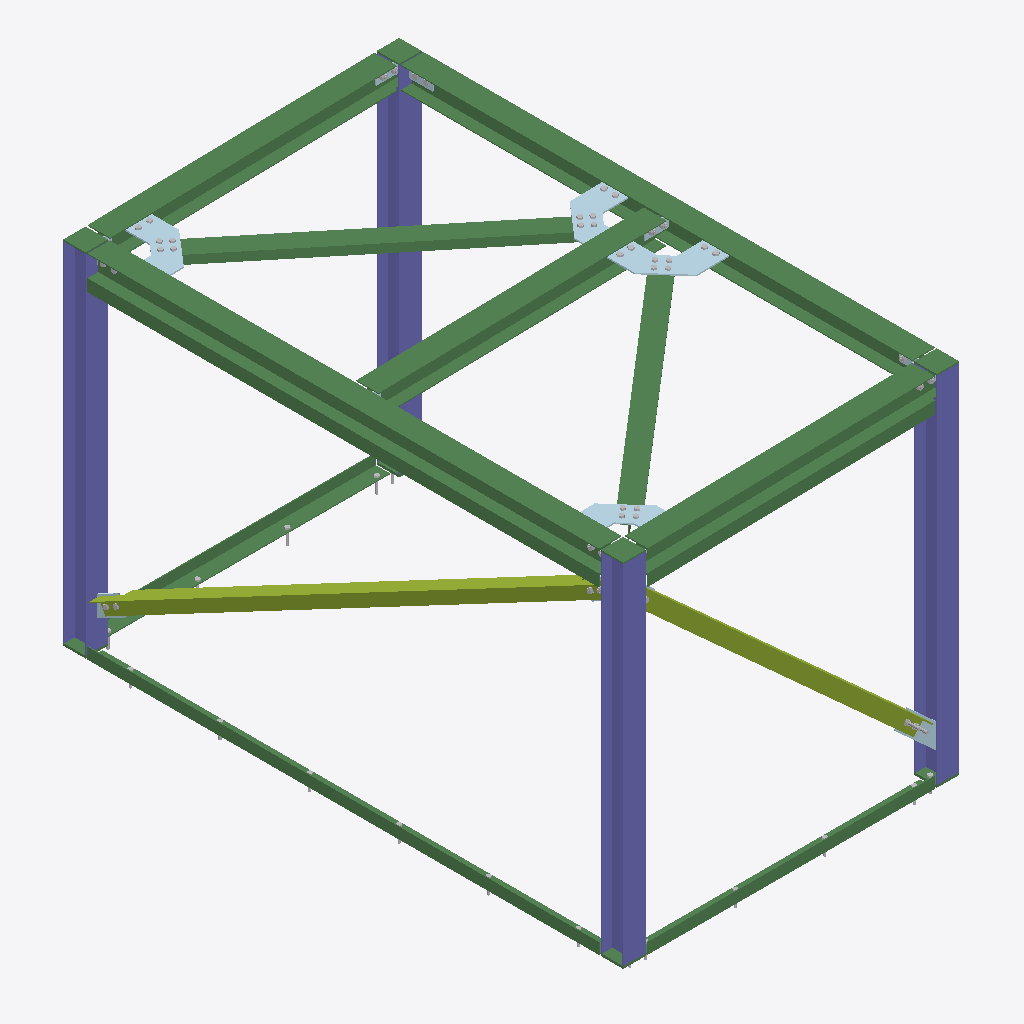
Isometric view of an IFC building model (IFC-SPF (STEP), schema IFC2X3, length unit millimetre), seen from the south-west, elements coloured by IFC class: 23 other elements (light grey), 20 beams (green), 10 plates (pale blue), 4 columns (violet), 2 members (olive).
Extent 2.3 m × 3.8 m × 2.5 m (x, y, z). Storeys (1): Undefined at 0.00 m. Elements (91): 35 IfcMechanicalFastener, 29 IfcBeam, 20 IfcPlate, 4 IfcColumn, 3 IfcMember.

HEADER;
FILE_DESCRIPTION(('ViewDefinition[CoordinationView_V2.0, QuantityTakeOffAddOnView]','ExchangeRequirement[Structural, SurfaceGeometry]','Option [BaseQuantities:On]','Option [GridExport:On]','Option [Assemblies:Off]','Option [Bolts:On]','Option [Rebars:On]','Option [PourObjects:Off]','Option [Welds:Off]','Option [SurfaceTreatments:On]','Option [LocationBy:0]','Option [ViewColors:Off]','[3 more]'),'2;1');
FILE_NAME('405500.ifc','2023-03-08T19:20:48',(''),(''),'IFC Database Version: Work','Tekla Structures 2019i Service Pack 13, IFC Export Version: 4.0.0.0 Nov  2 2021','');
FILE_SCHEMA(('IFC2X3'));
ENDSEC;
DATA;
#37=IFCPROJECT('2rZ9P7FT1FhuiRKGhT7C_l',#5,'Project',$,$,$,$,(#11),#36);
#39=IFCSITE('0b6m9RhrP9kwc0cYcbFITM',#5,'Site',$,$,#38,$,$,.ELEMENT.,$,$,$,$,$);
#41=IFCBUILDING('2FGwy856PByv$Y7yxhZ_q_',#5,'Undefined',$,$,#40,$,$,.ELEMENT.,$,$,$);
#43=IFCBUILDINGSTOREY('0cABOusZn3AP4bZ_VL9P8F',#5,'Undefined',$,$,#42,$,$,.ELEMENT.,0.0);
#6146=IFCBEAM('3bwGzVq5TBdA_H_oFArP_T',#438,'BEAM','W6X15','W6X15',#6143,#6145,'IDe5e90f5f-d057-4b9c-af91-fb23cad59f9d');
#6126=IFCBEAM('1pq04zaP1DMu9CJ7unH$_8',#438,'BEAM','W6X15','W6X15',#6054,#6125,'ID73d0013d-9190-4d5b-824c-4c7e3147ff88');
#6233=IFCCOLUMN('359ser3wP9YhtSwojEorq0',#438,'COLUMN','W6X15','W6X15',#6157,#6232,'IDc5276a35-0fa6-498a-bddc-eb2b4ecb5d00');
#6345=IFCCOLUMN('1sMINFO6LCGviYFSAFEayK',#438,'COLUMN','W6X15','W6X15',#6342,#6344,'ID765925cf-6065-4c43-9b22-3dc28f3a4f14');
#6310=IFCCOLUMN('1rPZ485uj51h0jr7ElJqEe',#438,'COLUMN','W6X15','W6X15',#6253,#6309,'ID75663108-178b-4506-b02d-d473af4f43a8');
#5772=IFCBEAM('0vhoNw$IrDpxqBniRDvR5Z',#438,'BEAM','W6X15','W6X15',#5456,#5771,'ID39af25fa-fd2d-4dcf-bd0b-c6c6cde5b163');
#6043=IFCBEAM('1LltcdyXPD_uGkjbtfO9nn',#438,'BEAM','W6X15','W6X15',#6037,#6042,'ID55bf79a7-f216-4dfb-842e-b65de9609c71');
#6021=IFCBEAM('02V8w1krjFnfASTW0njRh0',#438,'BEAM','W6X15','W6X15',#5793,#6020,'ID027c8e81-bb5b-4fc6-929c-760031b5bac0');
#5047=IFCMEMBER('0X6Qes1Kf4481YxJVRlU4s',#438,'VERTICAL BRACE','WT4X9','WT4X9',#4975,#5046,'ID2119aa36-054a-[number]-ed37dbbde136');
#6330=IFCCOLUMN('0hhupsdez5OfaQu3zW2koa',#438,'COLUMN','W6X15','W6X15',#6327,#6329,'ID2baf8cf6-9e8f-4562-991a-e03f600aeca4');
#5420=IFCBEAM('0DcyfxX6HE0RaVGAae2yE0',#438,'HORIZONTAL BRACE','WT4X9','WT4X9',#5368,#5419,'ID0d9bca7b-8464-4e01-b91f-40a9280bc380');
#5115=IFCBEAM('1bZmCW_Mb97fAsAHnjy$l6',#438,'ANGLE','L4X3X1/4','L4X3X1/4',#5069,#5114,'ID658f0320-f969-491e-92b6-291c6df3fbc6');
#4492=IFCMEMBER('0qDYZwuDD8ZgZ3RLBiF4On',#438,'VERTICAL BRACE','WT4X9','WT4X9',#4415,#4491,'ID343628fa-e0d3-488e-a8c3-6d52ec3c4631');
#5170=IFCBEAM('34riBha_P1NOtbVhG8j6Sk',#438,'ANGLE','L4X3X1/4','L4X3X1/4',#5137,#5169,'IDc4d6c2eb-93e6-415d-8de5-7eb408b4672e');
#5241=IFCBEAM('1SCZBfdyr6GA4svD6Nhffm',#438,'ANGLE','L3X3X1/4','L3X3X1/4',#5199,#5240,'ID5c3232e9-9fcd-4640-a136-e4d197ae9a70');
#5443=IFCBEAM('3Yy5mKD1n7gBixyDhgqMni',#438,'HORIZONTAL BRACE','WT4X9','WT4X9',#5440,#5442,'IDe2f05c14-341c-47a8-bb3b-f0daead16c6c');
#5191=IFCBEAM('3dc80ENkH10xq1iJi7x$y8',#438,'ANGLE','L4X3X1/4','L4X3X1/4',#5188,#5190,'IDe798800e-5ee4-4103-bd01-b13b07efff08');
#5356=IFCBEAM('0CdHwk$7vCY8WK8C4k2hd3',#438,'ANGLE','L3X3X1/4','L3X3X1/4',#5318,#5355,'ID0c9d1eae-fc7e-4c88-8814-20c12e0ab9c3');
#1417=IFCPLATE('0CPl3rBP957RjvECWYhTan',#438,'GUSSET','PL3/8"X16 3/8"','PL3/8"X16 3/8"',#1365,#1416,'ID0c66f0f5-2d92-451d-bb79-38c822add931');
#1673=IFCPLATE('01rVs1p1P70BLRC2joyKsu',#438,'GUSSET','PL3/8"X16 3/8"','PL3/8"X16 3/8"',#1628,#1672,'ID01d5fd81-cc16-4700-b55b-302b72f14db8');
#2094=IFCPLATE('022NqiBLXAdxa770O22QB5',#438,'GUSSET','PL3/8"X16 3/8"','PL3/8"X16 3/8"',#2049,#2093,'ID02097d2c-2d58-4a9f-b907-1c060209a2c5');
#2339=IFCPLATE('1UCcOHVAbDh9C4aEyGinlw',#438,'GUSSET','PL3/8"X16 3/8"','PL3/8"X16 3/8"',#2304,#2338,'ID5e326611-7ca9-4dac-9304-90ef10b31bfa');
#3253=IFCBEAM('24qsb5dkT5Hx3b2Azn138m',#438,'CAP PLATE','PL3/8"X6"','PL3/8"X6"',#3221,#3252,'ID84d36945-9ee7-4547-b0e5-08af71043230');
#3274=IFCBEAM('1NSZnW9az8pwQ79C$LDyln',#438,'CAP PLATE','PL3/8"X6"','PL3/8"X6"',#3271,#3273,'ID57723c60-264f-48cf-a687-24cfd537cbf1');
#3286=IFCBEAM('2fyEA7EF1FNfEvEkl0CFRH',#438,'CAP PLATE','PL3/8"X6"','PL3/8"X6"',#3283,#3285,'IDa9f0e287-38f0-4f5e-93b9-3aebc030f6d1');
#3299=IFCBEAM('22xbn$JSvDVuGyVy8nG8Xk',#438,'CAP PLATE','PL3/8"X6"','PL3/8"X6"',#3296,#3298,'ID82ee5c7f-4dce-4d7f-843c-7fc23140886e');
#3874=IFCPLATE('3U9_4bCdfE1uiBebYOorOD',#438,'GUSSET','PL3/8"X5"','PL3/8"X5"',#3849,#3873,'IDde27e125-327a-4e07-8b0b-a25898cb560d');
#4929=IFCBEAM('1PBrE4ONL3J9xlDupH3MRO',#438,'BASE PLATE','PL5/8"X6"','PL5/8"X6"',#4926,#4928,'ID592f5384-6175-434c-9eef-378cd10d66d8');
#4947=IFCBEAM('1avfUVhi129B$WYUXBsO1m',#438,'BASE PLATE','PL5/8"X6"','PL5/8"X6"',#4944,#4946,'ID64e6979f-aec0-4224-bfe0-89e84bd98070');
#4901=IFCBEAM('0vluMKxYbENAs5Q9I_VDyv',#438,'BASE PLATE','PL5/8"X6"','PL5/8"X6"',#4869,#4900,'ID39bf8594-ee29-4e5c-ad85-6894be7cdf39');
#4399=IFCMECHANICALFASTENER('02dbsSl_v5Hw$PMJa9Uwnd',#44,'Bolt assembly',$,$,#4390,#4398,'ID029e5d9c-bfee-4547-afd9-5939097bac67',15.875,101.599998474121);
#4064=IFCPLATE('0gNtmnpBP0BOdlozbUrsik',#438,'GUSSET','PL3/8"X5"','PL3/8"X5"',#4039,#4063,'ID2a5f7c31-ccb6-402d-89ef-cbd95ed76b2e');
#4372=IFCMECHANICALFASTENER('0Z39GIqlrArxvWDbGMp5nD',#44,'Bolt assembly',$,$,#4073,#4371,'ID230c9412-d2fd-4ad7-be60-365416cc5c4d',15.875,101.599998474121);
#3843=IFCMECHANICALFASTENER('1woMexWVLF0vLvAcRlYnzr',#1682,'Bolt assembly',$,$,#3649,#3842,'ID7ac96a3b-81f5-4f03-9579-2a66ef8b1f75',19.0499992370605,100.0);
#1625=IFCMECHANICALFASTENER('19BjU$6XvFWR0_smGNwgSf',#44,'Bolt assembly',$,$,#1442,#1624,'ID492ed7bf-1a1e-4f81-b03e-db0417eaa729',19.0499992370605,44.4500007629395);
#2046=IFCMECHANICALFASTENER('07GYBlVf51eAXsXs$YrWrS',#1682,'Bolt assembly',$,$,#1687,#2045,'ID074222ef-7e91-41a0-a876-876fe2d60d5c',19.0499992370605,44.4500007629395);
#2301=IFCMECHANICALFASTENER('0OVtZDMs5AqB7Npo7KiPQx',#1682,'Bolt assembly',$,$,#2110,#2300,'ID187f78cd-5b61-4ad0-b1d7-cf21d4b196bb',19.0499992370605,44.4500007629395);
#3160=IFCPLATE('1AFtwgNd94s8u897Uk1$XT',#438,'SHEAR PLATE','PL3/8"X3"','PL3/8"X3"',#3157,#3159,'ID4a3f7eaa-5e72-44d8-8e08-2477ae07f85d');
#4965=IFCBEAM('0Kh03Lq_r92fjwV5YMDhFa',#438,'BASE PLATE','PL5/8"X6"','PL5/8"X6"',#4962,#4964,'ID14ac00d5-d3ed-490a-9b7a-7c589636b3e4');
#1352=IFCMECHANICALFASTENER('0H_Qc1lXv968p3tgwZl1Ev',#44,'Bolt assembly',$,$,#993,#1351,'ID11f9a981-be1e-4918-8cc3-deaea3bc13b9',19.0499992370605,44.4500007629395);
#4410=IFCMECHANICALFASTENER('02gMiFNvn59QJGDwnOXBfW',#44,'Bolt assembly',$,$,#4403,#4409,'ID02a96b0f-5f9c-4525-a4d0-37ac5884ba60',15.875,101.599998474121);
#2755=IFCPLATE('3pgeLXrQT8IfHxWHzwYyMB',#438,'SHEAR PLATE','PL3/8"X3"','PL3/8"X3"',#2725,#2754,'IDf3aa8561-d5a7-484a-947b-811f7a8bc58b');
#3318=IFCPLATE('37oD5rnJr7QPCdkdkWVpdY',#438,'SHEAR PLATE','PL3/8"X3"','PL3/8"X3"',#3315,#3317,'IDc7c8d175-c53d-[number]-ba7ba07f39e2');
#3312=IFCMECHANICALFASTENER('1IbLfhPA54XRu1Hu2M$iFq',#1682,'Bolt assembly',$,$,#3307,#3311,'ID52955a6b-64a1-4485-be01-478096fec3f4',19.0499992370605,44.4500007629395);
#2719=IFCMECHANICALFASTENER('2O1dutag97VAKxVeltocHP',#1682,'Bolt assembly',$,$,#2351,#2718,'ID98067e37-92a2-477c-a53b-7e8bf7ca6459',19.0499992370605,44.4500007629395);
#409=IFCMECHANICALFASTENER('2wvHGz$2fDrgN0qVEqsnfE',#44,'Bolt assembly',$,$,#49,#408,'IDbae5143d-fc2a-4dd6-a5c0-d1f3b4db1a4e',19.0499992370605,50.7999992370605);
#535=IFCMECHANICALFASTENER('1EbgA0Agf4$h36gf909UTJ',#44,'Bolt assembly',$,$,#530,#534,'ID4e96a280-2aaa-44fe-b0c6-aa924025e753',19.0499992370605,50.7999992370605);
#437=IFCMECHANICALFASTENER('3OTQ0H5ojF9APaunmnFsej',#44,'Bolt assembly',$,$,#432,#436,'IDd875a011-172b-4f24-a664-e31c313f6a2d',19.0499992370605,50.7999992370605);
#565=IFCMECHANICALFASTENER('2nAG0YSnP6OANUA8lu9tCh',#44,'Bolt assembly',$,$,#560,#564,'IDb1290022-[number]-a5de-288bf827732b',19.0499992370605,50.7999992370605);
#3978=IFCMECHANICALFASTENER('1K4ihcjz1BV8D5BGQZa_hf',#1682,'Bolt assembly',$,$,#3913,#3977,'ID5412cae6-b7d0-4b7c-8345-2d06a393eae9',19.0499992370605,38.0999984741211);
#3357=IFCMECHANICALFASTENER('2Nacb8l2z2wOyBNQlPrK2x',#1682,'Bolt assembly',$,$,#3352,#3356,'ID97926948-bc2f-42e9-8f0b-5dabd9d540bb',19.0499992370605,44.4500007629395);
#3154=IFCMECHANICALFASTENER('0ZP6RF6LD14wJrjkFlth9y',#1682,'Bolt assembly',$,$,#3149,#3153,'ID236466cf-[number]-a4f5-b6e3efdeb27c',19.0499992370605,44.4500007629395);
#4036=IFCMECHANICALFASTENER('0BFCBKQ2L1W8_g_mCNRbzk',#1682,'Bolt assembly',$,$,#4027,#4035,'ID0b3cc2d4-[number]-8faa-fb03176e5f6e',19.0499992370605,38.0999984741211);
#3194=IFCMECHANICALFASTENER('1EhpyYVnr8VRJoXeDfTPY$',#1682,'Bolt assembly',$,$,#3189,#3193,'ID4eaf3f22-7f1d-487d-b4f2-8683697598bf',19.0499992370605,44.4500007629395);
#3210=IFCMECHANICALFASTENER('3AhIsk5IT3dwmOehNp8DEo',#1682,'Bolt assembly',$,$,#3205,#3209,'IDcaad2dae-1527-439f-ac18-a2b5f320d3b2',19.0499992370605,44.4500007629395);
#3216=IFCPLATE('2oQKsfYA5A39P072bM28H4',#438,'SHEAR PLATE','PL3/8"X3"','PL3/8"X3"',#3213,#3215,'IDb2694da9-88a1-4a0c-9640-1c2956088444');
#3176=IFCMECHANICALFASTENER('1xQbIuV658Ova02M4XNFrH',#1682,'Bolt assembly',$,$,#3171,#3175,'ID7b6a54b8-7c61-[number]-0961215cfd51',19.0499992370605,44.4500007629395);
#4862=IFCMECHANICALFASTENER('2TBmwuEY12D9tb2fDinAvW',#44,'Bolt assembly',$,$,#4578,#4861,'ID9d2f0eb8-3a20-4234-9de5-0a936cc4ae60',15.875,101.599998474121);
#4959=IFCMECHANICALFASTENER('3vjXVXFP13UBIwcJG9zAJm',#44,'Bolt assembly',$,$,#4955,#4958,'IDf9b617e1-3d90-4378-b4ba-993409f4a4f0',15.875,101.599998474121);
ENDSEC;